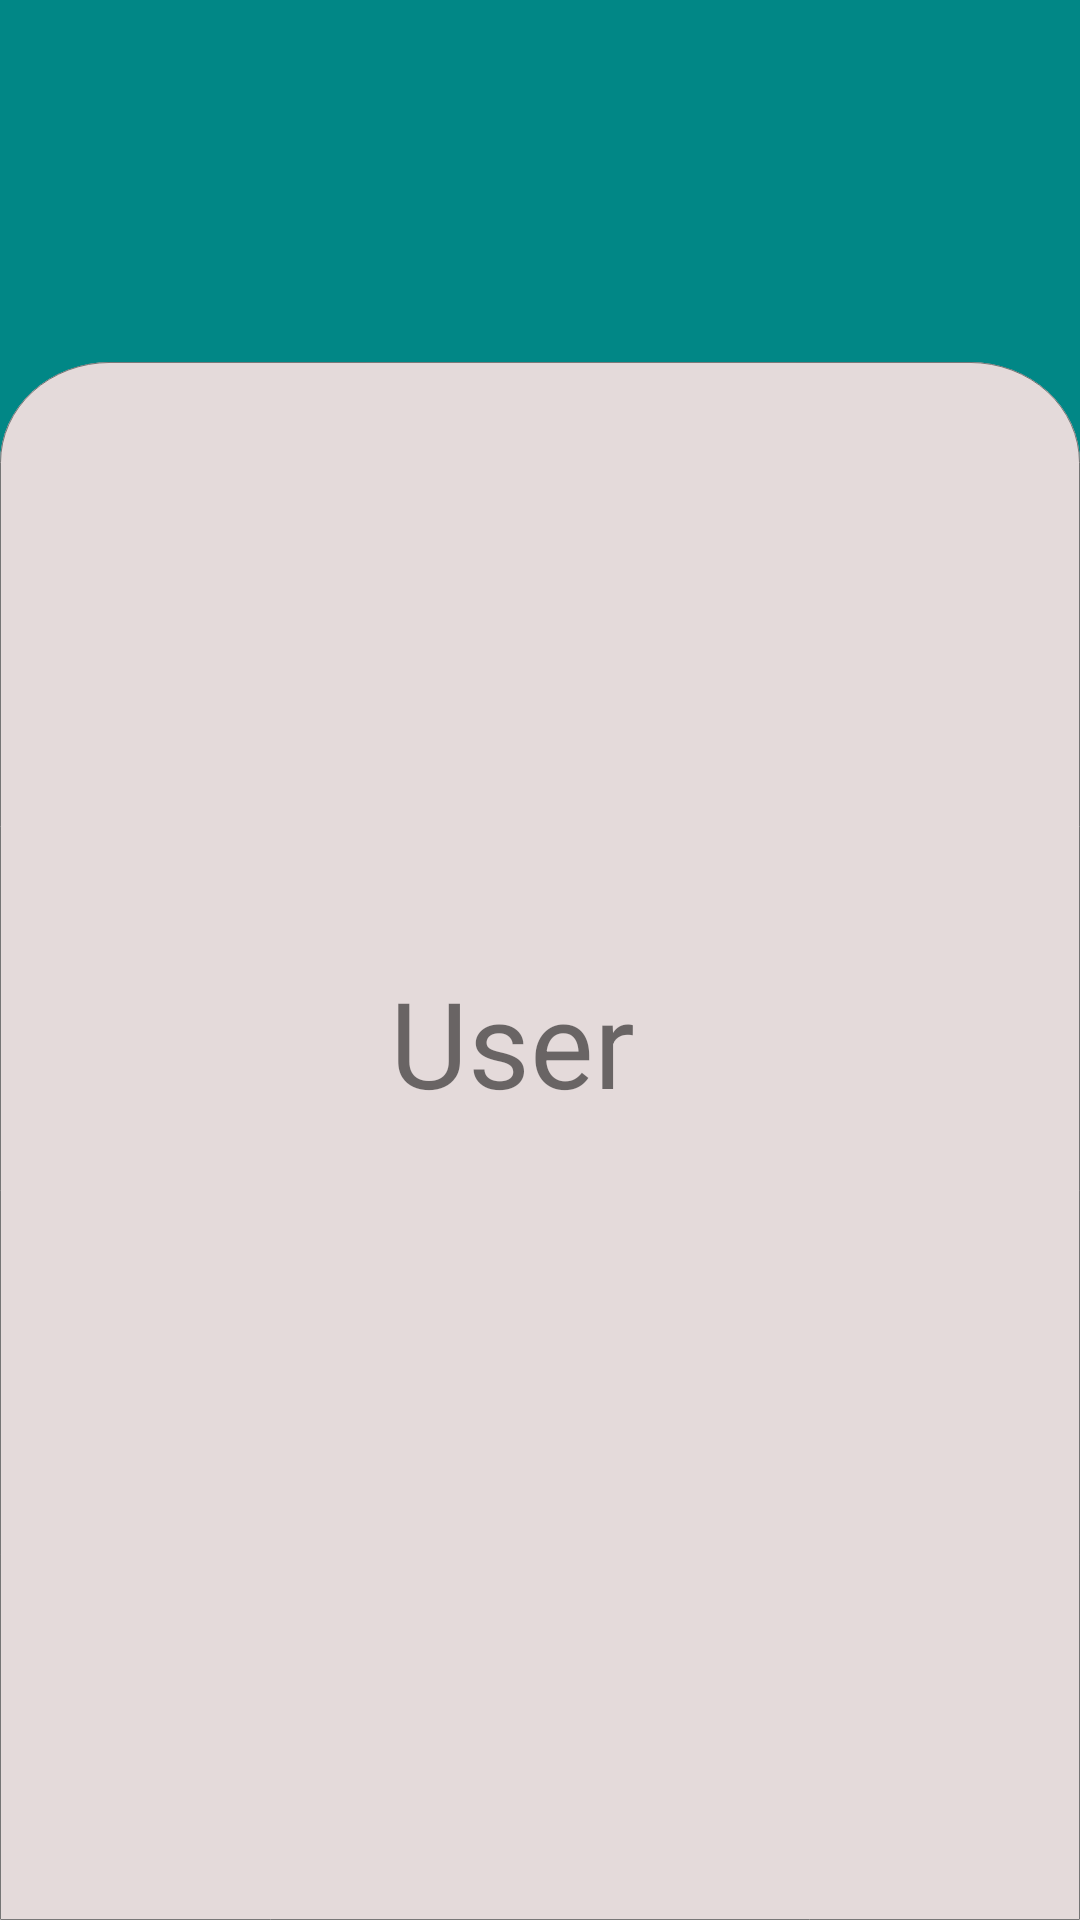

Write the Android layout XML for this screen, with the resource values it uses.
<!-- AndroidManifest.xml: application theme Theme.LibraryAndroid -->
<!-- res/layout/profile_fragment.xml -->
<?xml version="1.0" encoding="utf-8"?>
<LinearLayout xmlns:android="http://schemas.android.com/apk/res/android"
    xmlns:tools="http://schemas.android.com/tools"
    android:layout_width="match_parent"
    android:layout_height="match_parent"
    android:background="@color/main_color"
    android:clickable="true"
    android:focusable="true"
    android:orientation="vertical"
    tools:context="fragment.AddBookFragment">

    <TextView
        android:layout_width="match_parent"
        android:layout_height="wrap_content"
        android:layout_margin="25dp"
        android:gravity="center"
        android:padding="12dp"
        android:textColor="@android:color/white"
        android:textSize="35sp"
        android:textStyle="bold"/>


    <LinearLayout
        android:layout_width="wrap_content"
        android:layout_height="wrap_content"
        android:layout_gravity="center"
        android:background="@drawable/ic_recycler_back"
        android:orientation="vertical">





        <ImageView
            android:layout_gravity="center"
            android:layout_width="100dp"
            android:layout_height="100dp"
            android:src="@drawable/profile"
            tools:ignore="MissingConstraints"
            android:layout_margin="50dp"/>

        <TextView
            android:layout_width="100dp"
            android:layout_height="50dp"
            android:layout_gravity="center"
            android:text="User"
            android:textSize="40dp" />




    </LinearLayout>

</LinearLayout>
<!-- resources referenced by this layout -->
<resources>
  <color name="main_color">#FF018786</color>
  <!-- drawable ic_recycler_back (drawable) -->
  <vector xmlns:android="http://schemas.android.com/apk/res/android"
      android:width="1080dp"
      android:height="1703dp"
      android:viewportWidth="1080"
      android:viewportHeight="1703">
    <path
        android:pathData="M110,0H970a110,110 0,0 1,110 110V1703a0,0 0,0 1,0 0H0a0,0 0,0 1,0 0V110A110,110 0,0 1,110 0Z"
        android:strokeWidth="1"
        android:fillColor="#E4DADA"
        android:strokeColor="#00000000"/>
    <path
        android:pathData="M110,0.5H970A109.5,109.5 0,0 1,1079.5 110V1702a0.5,0.5 0,0 1,-0.5 0.5H1a0.5,0.5 0,0 1,-0.5 -0.5V110A109.5,109.5 0,0 1,110 0.5Z"
        android:strokeWidth="1"
        android:fillColor="#00000000"
        android:strokeColor="#707070"/>
  </vector>
  <style name="Theme.LibraryAndroid" parent="Theme.MaterialComponents.DayNight.NoActionBar">
          
          <item name="colorPrimary">@color/purple_500</item>
          <item name="colorPrimaryVariant">@color/purple_700</item>
          <item name="colorOnPrimary">@color/white</item>
          
          <item name="colorSecondary">@color/teal_200</item>
          <item name="colorSecondaryVariant">@color/teal_700</item>
          <item name="colorOnSecondary">@color/black</item>
          
          <item name="android:statusBarColor" tools:targetApi="l">?attr/colorPrimaryVariant</item>
          
      </style>
  <color name="purple_500">#FF6200EE</color>
  <color name="purple_700">#FF3700B3</color>
  <color name="white">#FFFFFFFF</color>
  <color name="teal_200">#FF03DAC5</color>
  <color name="teal_700">#FF018786</color>
  <color name="black">#FF000000</color>
</resources>
